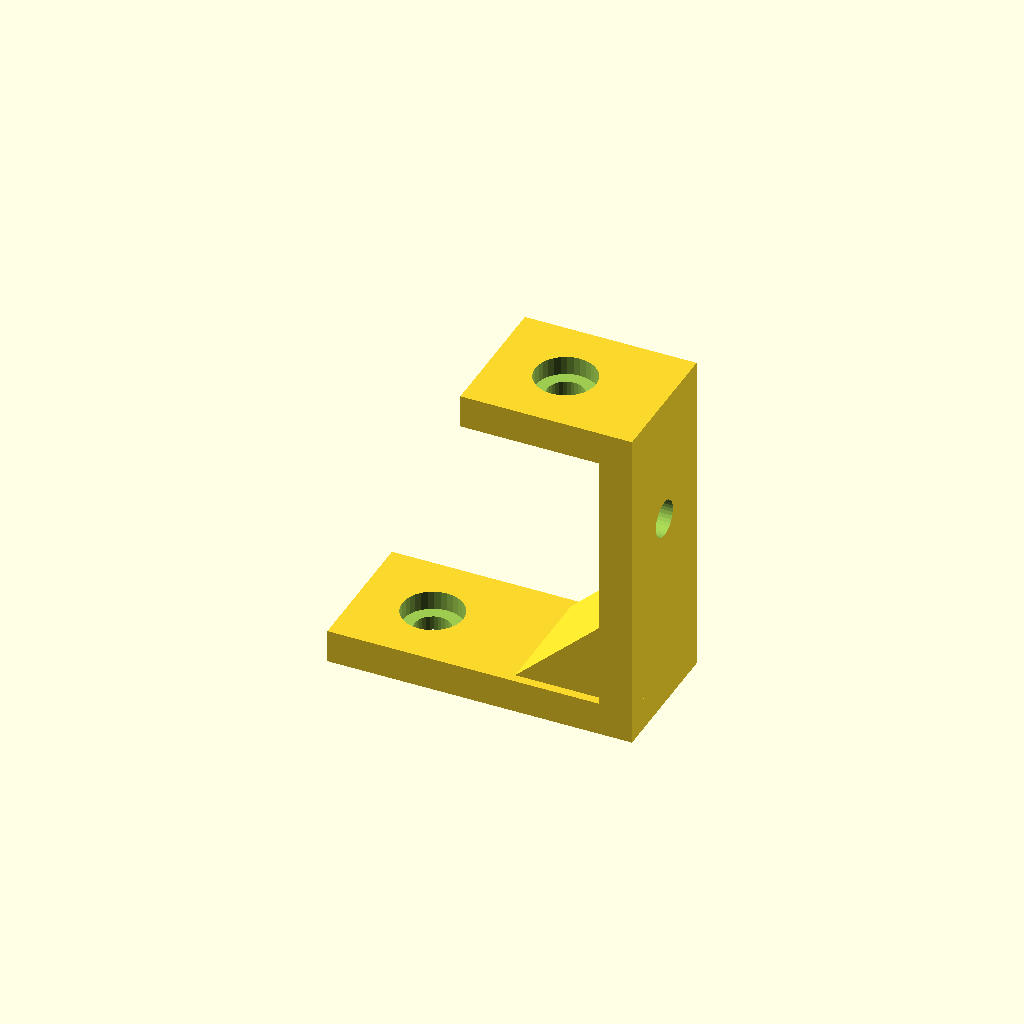
Cell 1 — every parameter at its default value.
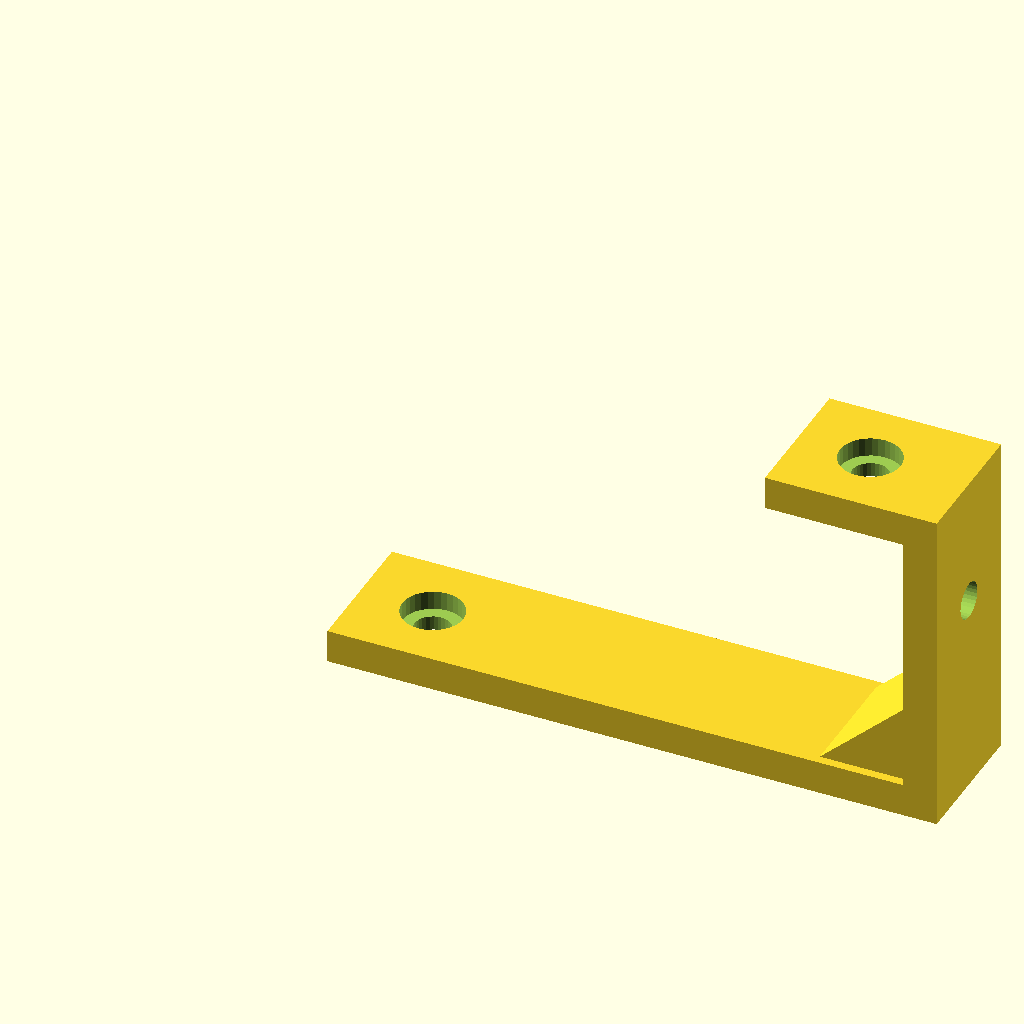
Cell 2: the same model with foot_len = 110.
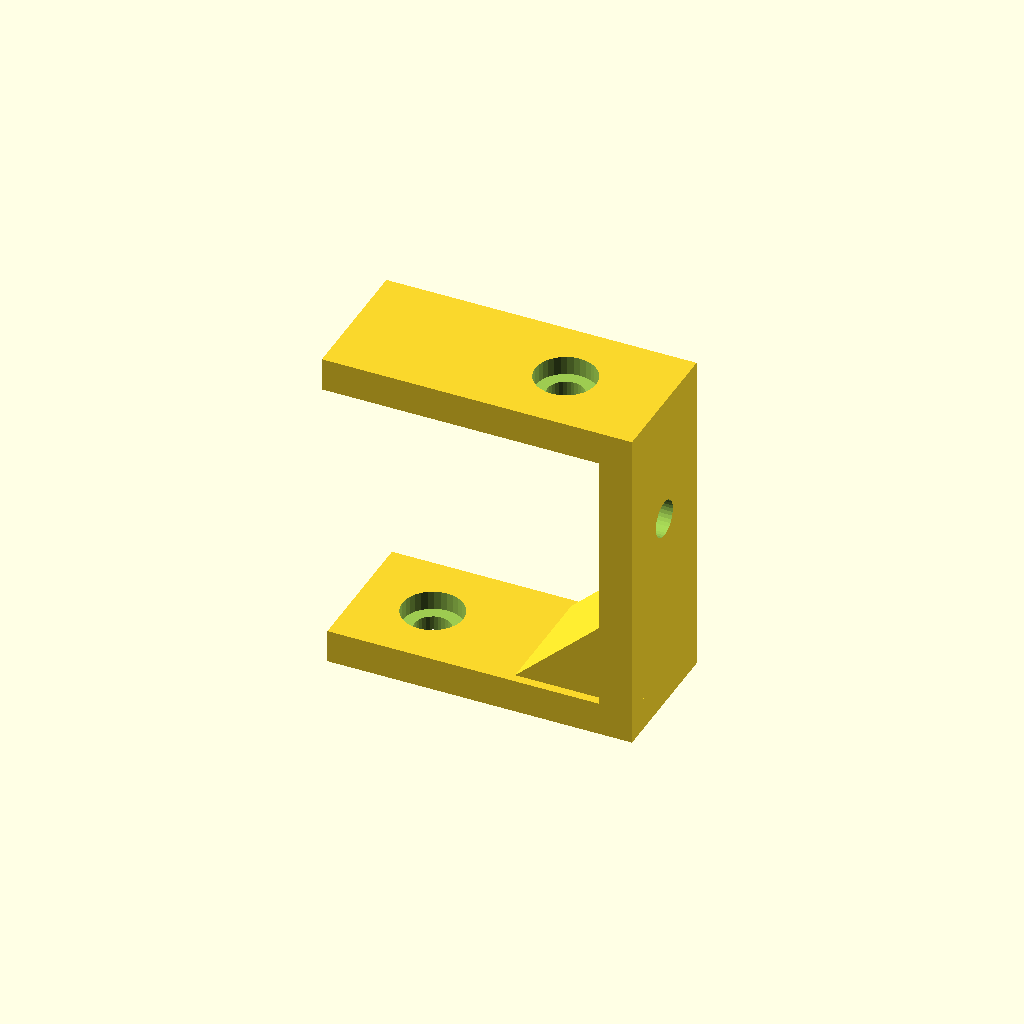
Cell 3 — top_len set to 50, the other parameters unchanged.
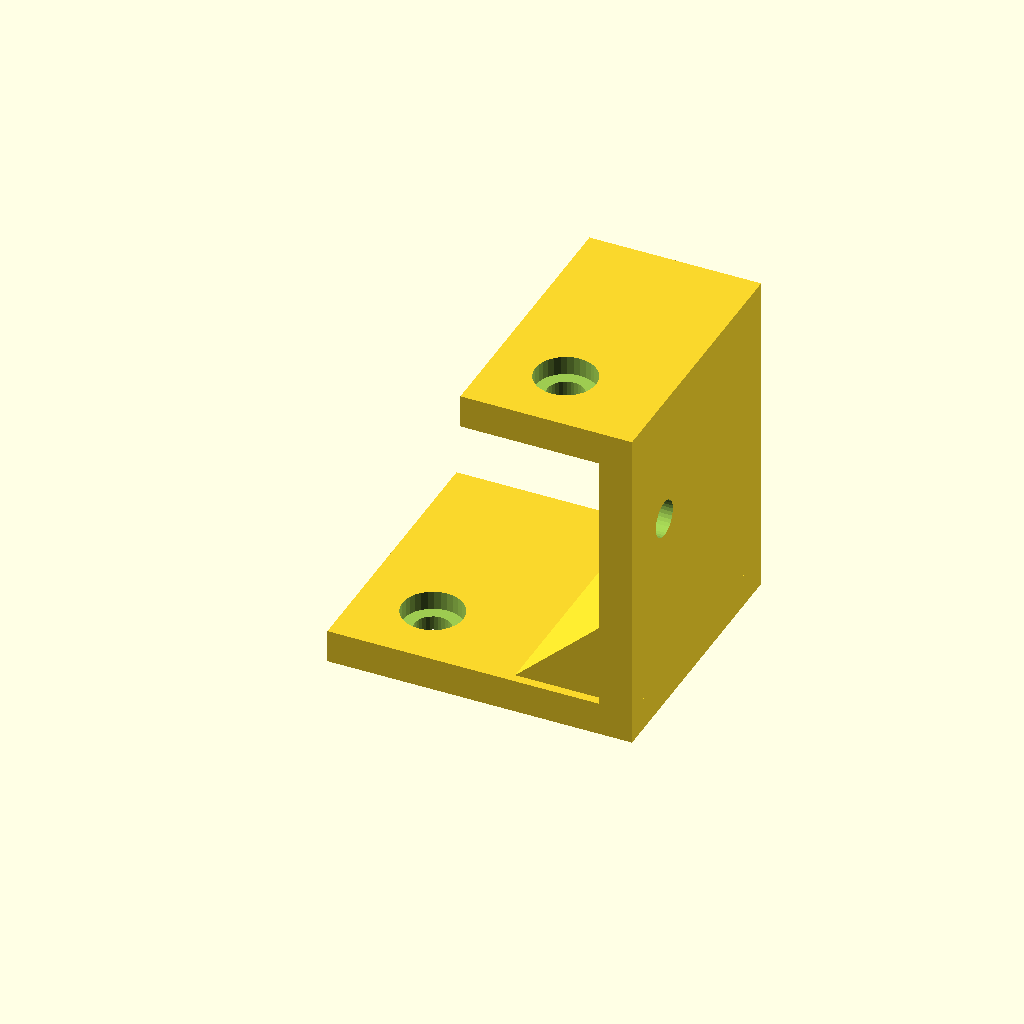
Cell 4: the same model with depth = 50.
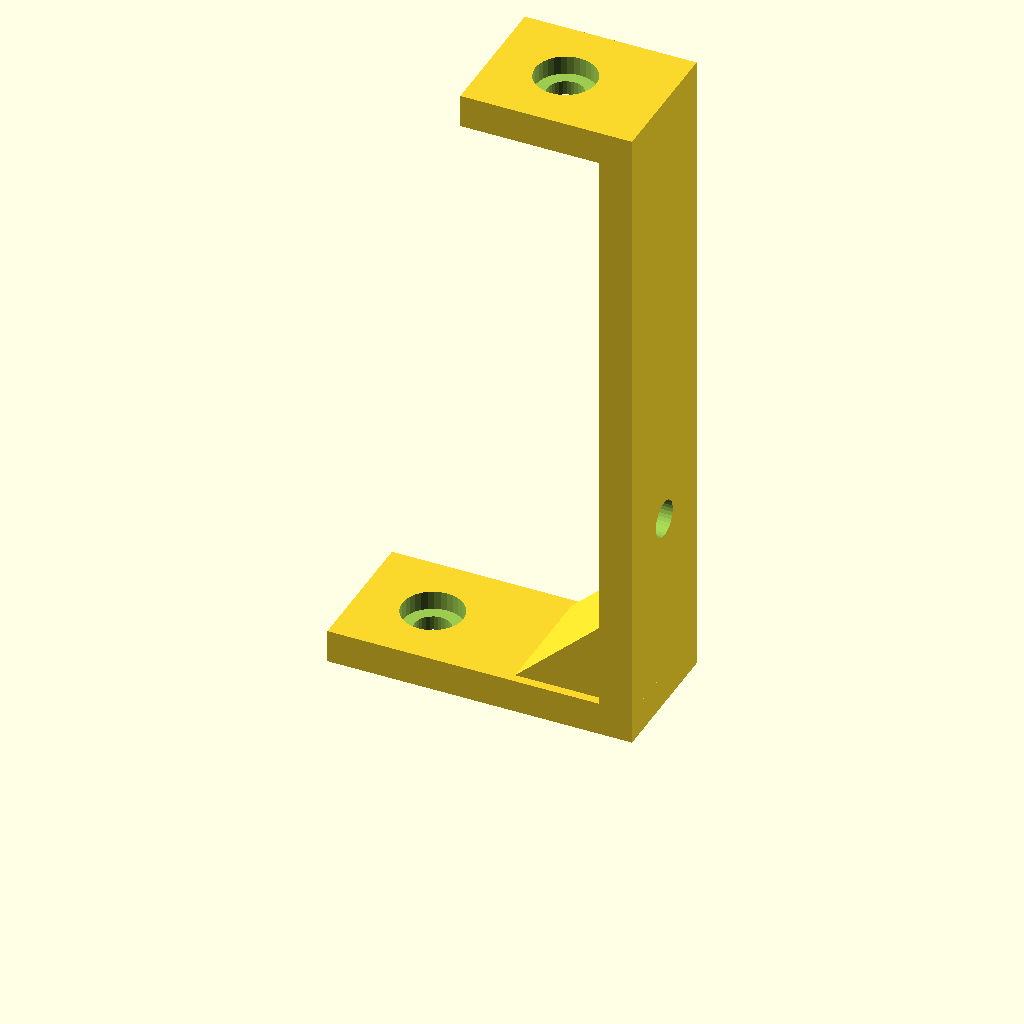
Cell 5 — step_h set to 120, the other parameters unchanged.
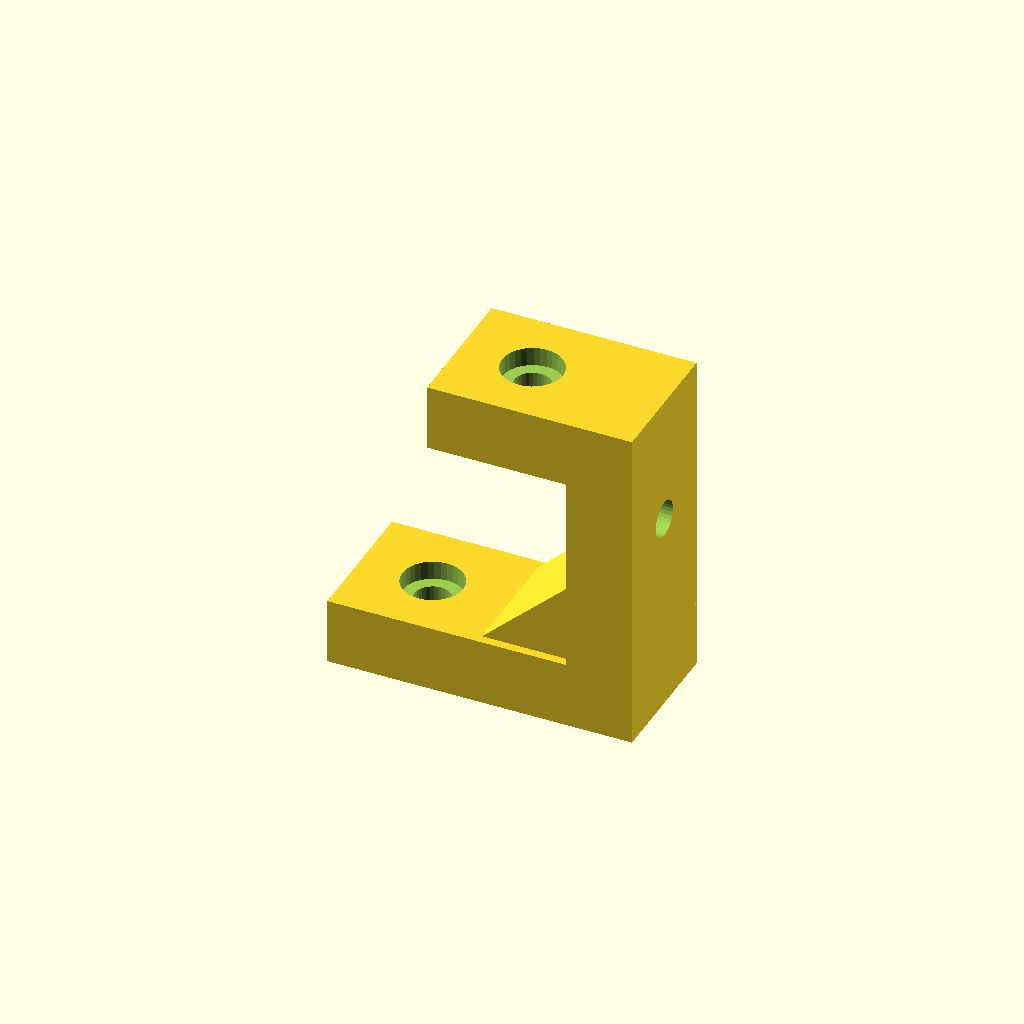
Cell 6: the same model with plate_t = 12.
One fixed orthographic camera (rotation 55°, 0°, 25°; colour scheme Cornfield) for every cell.
The OpenSCAD source (optional_data/data/gen2/zbrackets/part_0009.scad):
$fn = 32;

// ----------------------------------------------------------------------
// Z-bracket: 55 x 25 x 60 mm
// ----------------------------------------------------------------------

// --- parameters (mm) ---
foot_len = 55;            // lower foot length, X
top_len = 25;             // upper foot length, X
depth = 25;               // bracket width, Y
step_h = 60;              // overall rise, Z
plate_t = 6;              // plate thickness
hole_d = 6.6;             // clearance for M6
cb_d = 11;                // counterbore diameter
cb_h = 3.4;               // counterbore depth
rib_len = 17.6;           // gusset leg
rib_sink = 1.6;           // gusset overlap into the plates

module hole_z(px, py, z0) {
  translate([px, py, z0 - 2.5]) cylinder(h = plate_t + 5, d = hole_d);
}
module hole_x(py, pz) {
  translate([-2.5, py, pz]) rotate([0, 90, 0]) cylinder(h = plate_t + 5, d = hole_d);
}
module cb_z(px, py, top_z) {
  translate([px, py, top_z - cb_h]) cylinder(h = cb_h + 0.5, d = cb_d);
}
module cb_x(py, pz) {
  translate([plate_t - cb_h, py, pz]) rotate([0, -90, 0]) cylinder(h = cb_h + 0.5, d = cb_d);
}
module gusset(x0) {
  translate([x0, depth - rib_sink, 0])
    rotate([90, 0, 0])
      linear_extrude(height = depth - 2 * rib_sink)
        polygon(points = [[rib_sink, plate_t - rib_sink],
                          [rib_sink, plate_t - rib_sink + rib_len],
                          [-rib_len, plate_t - rib_sink]]);
}

difference() {
  union() {
    cube([foot_len, depth, plate_t]);
    /* web, overlapping the lower foot */
    translate([foot_len - plate_t, 0, 0]) cube([plate_t, depth, step_h]);
    /* upper foot, sunk into the web */
    translate([foot_len - plate_t - top_len, 0, step_h - plate_t]) cube([top_len + plate_t, depth, plate_t]);
    gusset(foot_len - plate_t);
  }
  hole_z(13.2, 12.5, 0);
  translate([foot_len - plate_t - 11.8, 0, 0]) hole_z(0, 12.5, step_h - plate_t);
  translate([foot_len - plate_t, 0, 0]) hole_x(12.5, 36.75);
  cb_z(13.2, 12.5, plate_t);
  translate([foot_len - plate_t - 11.8, 0, 0]) cb_z(0, 12.5, step_h);
  translate([foot_len - plate_t, 0, 0]) cb_x(12.5, 36.75);
}
Customizer parameters (derived from the source; name, type, default, range or options):
foot_len: number, default 55
top_len: number, default 25
depth: number, default 25
step_h: number, default 60
plate_t: number, default 6
hole_d: number, default 6.6
cb_d: number, default 11
cb_h: number, default 3.4
rib_len: number, default 17.6
rib_sink: number, default 1.6
